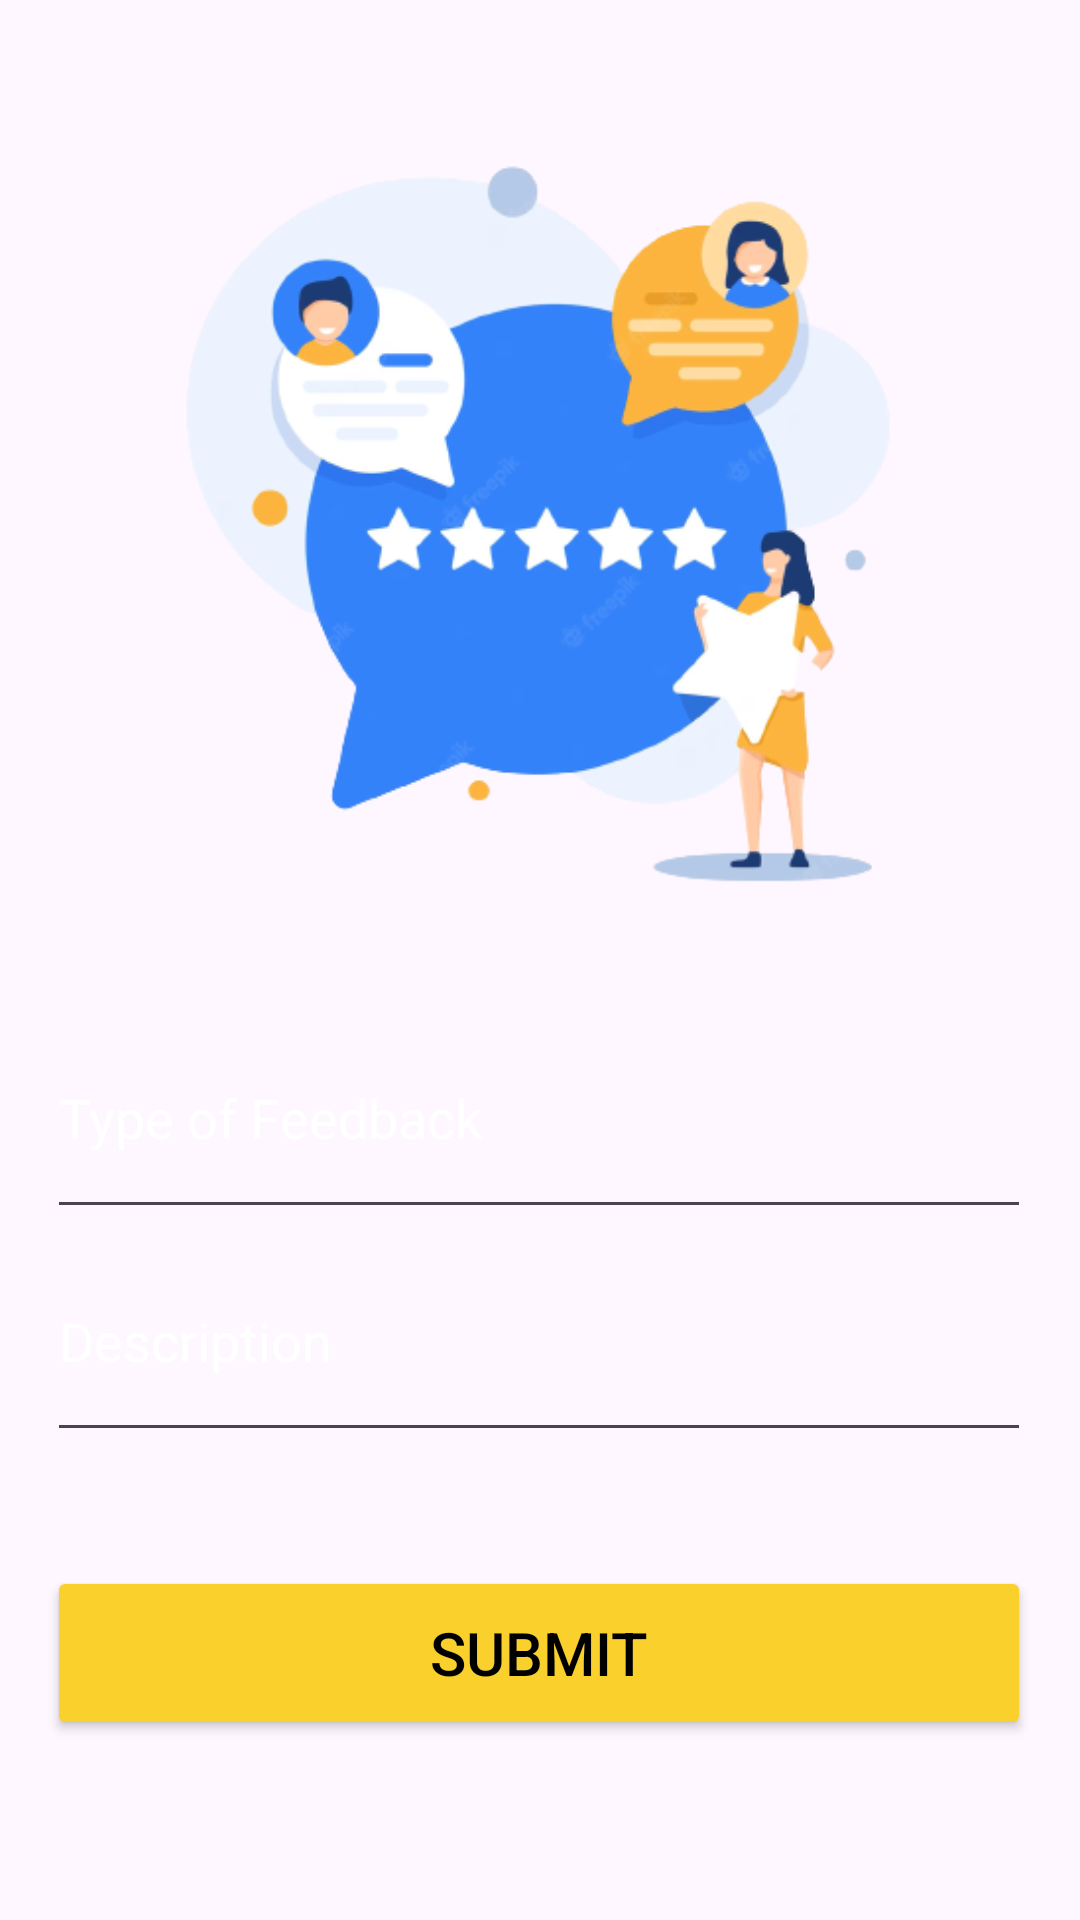

Android layout source for this screen:
<!-- AndroidManifest.xml: application theme Theme.PartyPlanningApp -->
<!-- res/layout/activity_feedback_form.xml -->
<?xml version="1.0" encoding="utf-8"?>
<androidx.constraintlayout.widget.ConstraintLayout xmlns:android="http://schemas.android.com/apk/res/android"
    xmlns:app="http://schemas.android.com/apk/res-auto"
    xmlns:tools="http://schemas.android.com/tools"
    android:layout_width="match_parent"
    android:layout_height="match_parent"
    android:background="@drawable/background"
    tools:context=".FeedbackForm">

    <ImageView
        android:id="@+id/imageView"
        android:layout_width="328dp"
        android:layout_height="328dp"
        app:layout_constraintBottom_toTopOf="@+id/editTextType"
        app:layout_constraintEnd_toEndOf="parent"
        app:layout_constraintHorizontal_bias="0.493"
        app:layout_constraintStart_toStartOf="parent"
        app:layout_constraintTop_toTopOf="parent"
        app:layout_constraintVertical_bias="0.847"
        app:srcCompat="@drawable/ic_feedback" />

    <EditText
        android:id="@+id/editTextType"
        android:layout_width="328dp"
        android:layout_height="77dp"
        android:hint="Type of Feedback"
        android:shadowColor="#FFFFFF"
        android:textColor="#FFFFFF"
        android:textColorHint="#FFFFFF"
        app:layout_constraintBottom_toBottomOf="parent"
        app:layout_constraintEnd_toEndOf="parent"
        app:layout_constraintHorizontal_bias="0.493"
        app:layout_constraintStart_toStartOf="parent"
        app:layout_constraintTop_toTopOf="parent"
        app:layout_constraintVertical_bias="0.591" />

    <EditText
        android:id="@+id/editTextFeedback"
        android:layout_width="328dp"
        android:layout_height="77dp"
        android:hint="Description"
        android:textColor="#FFFFFF"
        android:textColorHint="#FFFFFF"
        app:layout_constraintBottom_toBottomOf="parent"
        app:layout_constraintEnd_toEndOf="parent"
        app:layout_constraintHorizontal_bias="0.493"
        app:layout_constraintStart_toStartOf="parent"
        app:layout_constraintTop_toTopOf="parent"
        app:layout_constraintVertical_bias="0.723" />

    <Button
        android:id="@+id/feedbackSubmit"
        android:layout_width="328dp"
        android:layout_height="58dp"
        android:backgroundTint="@color/gold"
        android:text="SUBMIT"
        android:textColor="#000000"
        android:textSize="20sp"
        app:layout_constraintBottom_toBottomOf="parent"
        app:layout_constraintEnd_toEndOf="parent"
        app:layout_constraintHorizontal_bias="0.493"
        app:layout_constraintStart_toStartOf="parent"
        app:layout_constraintTop_toTopOf="parent"
        app:layout_constraintVertical_bias="0.897" />

</androidx.constraintlayout.widget.ConstraintLayout>
<!-- resources referenced by this layout -->
<resources>
  <color name="gold">#FAD02C</color>
  <!-- drawable ic_feedback: png bitmap (drawable, 63993 bytes) -->
  <style name="Theme.PartyPlanningApp" parent="Theme.Material3.DayNight.NoActionBar">
  
          
  
          
  
          
  
          
  
      </style>
</resources>
